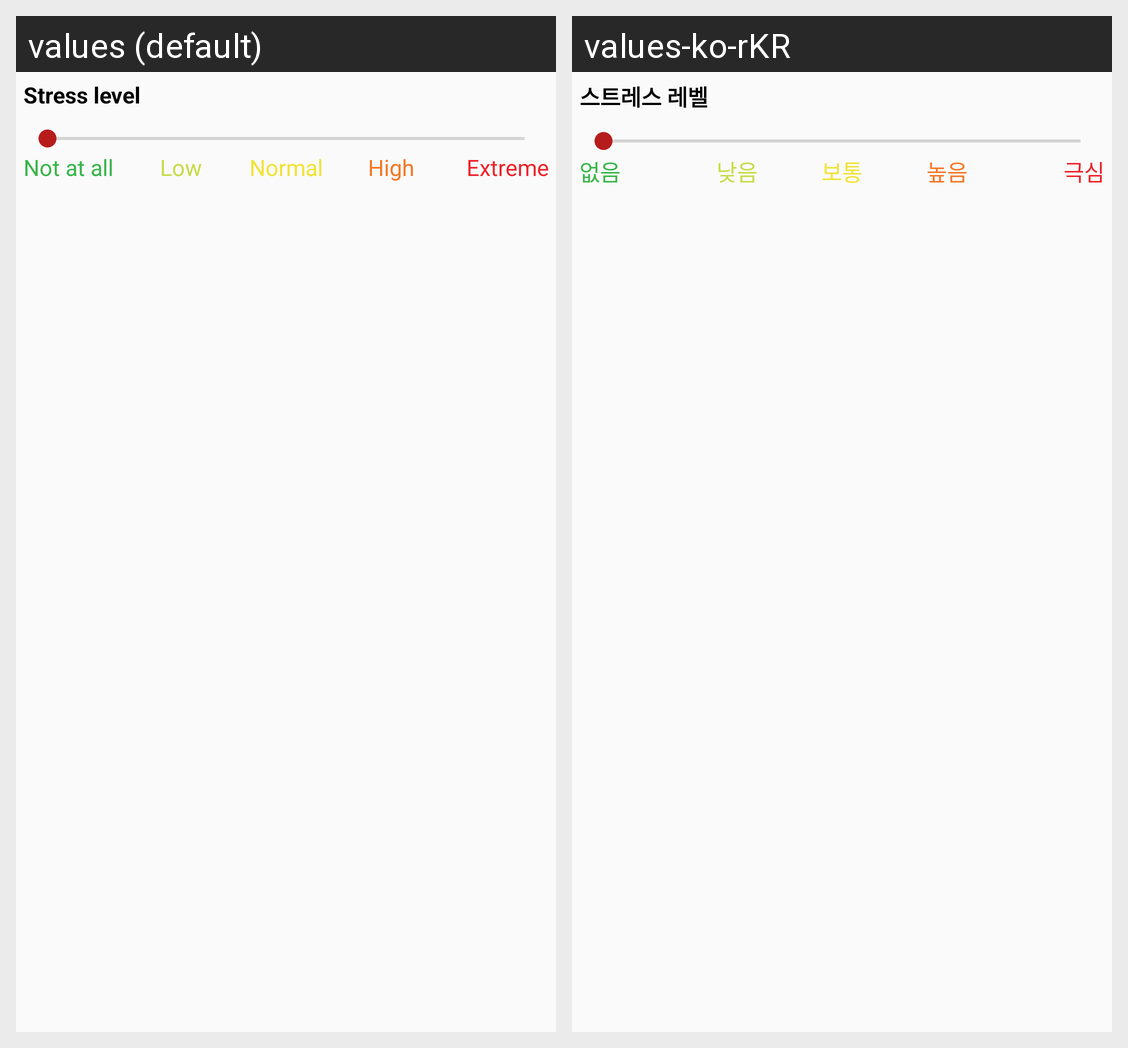

This grid shows one Android layout under two languages. Give, for every string resource on the screen, its name, the default text and each shown locale's text.
Android screen res/layout/stresslvl_details_layout.xml rendered under 2 locales, left to right: values (default), values-ko-rKR. Device: Nexus 5 (rendered at 1080×1920; each locale shown at half size, 540×960, under a caption strip naming it); theme AppTheme.
Strings drawn on this screen, with the default value and each locale's value (text and hints the layout hard-codes, and strings that could not be matched under every locale, appear in the picture but are not listed):

stress_lvl
  values: Stress level
  values-ko-rKR: 스트레스 레벨

not_at_all
  values: Not at all
  values-ko-rKR: 없음 

low
  values: Low
  values-ko-rKR: 낮음

normal
  values: Normal
  values-ko-rKR: 보통

high
  values: High
  values-ko-rKR: 높음

extreme
  values: Extreme
  values-ko-rKR: 극심
